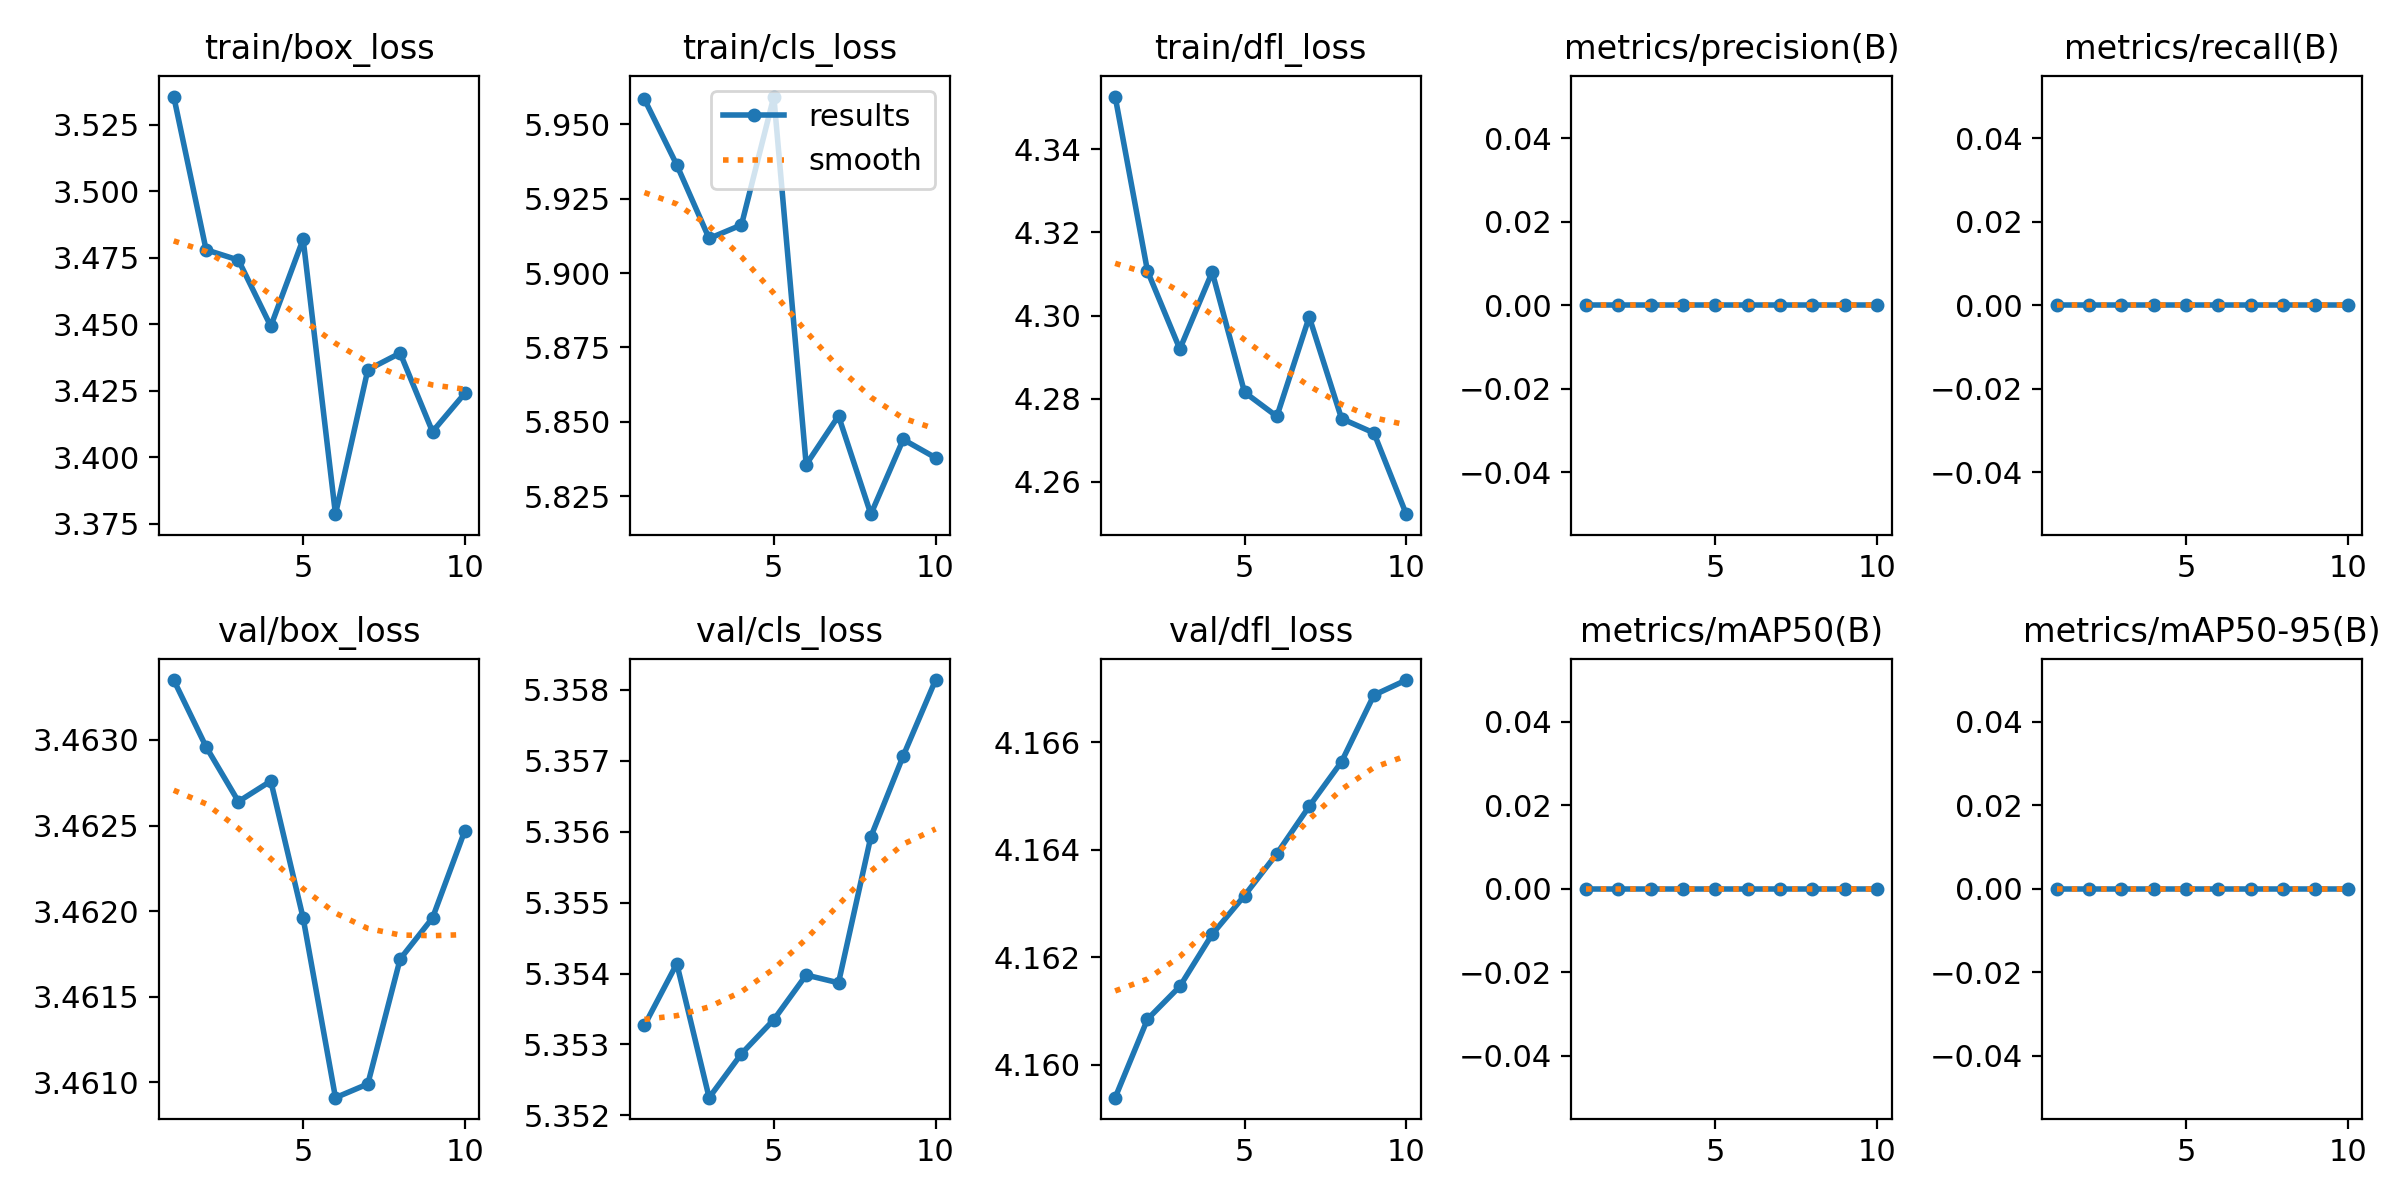

The file beside this chart, header and first rows:
epoch, time, train/box_loss, train/cls_loss, train/dfl_loss, metrics/precision(B), metrics/recall(B), metrics/mAP50(B), metrics/mAP50-95(B), val/box_loss, val/cls_loss, val/dfl_loss, lr/pg0, lr/pg1, lr/pg2
1, 29.41, 3.536, 5.958, 4.353, 0, 0, 0, 0, 3.463, 5.353, 4.159, 8.33e-06, 8.33e-06, 8.33e-06
2, 32.39, 3.478, 5.936, 4.311, 0, 0, 0, 0, 3.463, 5.354, 4.161, 1.60829e-05, 1.60829e-05, 1.60829e-05
3, 35.13, 3.474, 5.912, 4.292, 0, 0, 0, 0, 3.463, 5.352, 4.161, 2.19507e-05, 2.19507e-05, 2.19507e-05
4, 37.95, 3.449, 5.916, 4.31, 0, 0, 0, 0, 3.463, 5.353, 4.162, 2.59337e-05, 2.59337e-05, 2.59337e-05
5, 40.91, 3.482, 5.959, 4.282, 0, 0, 0, 0, 3.462, 5.353, 4.163, 2.80316e-05, 2.80316e-05, 2.80316e-05
6, 43.82, 3.379, 5.836, 4.276, 0, 0, 0, 0, 3.461, 5.354, 4.164, 2.82447e-05, 2.82447e-05, 2.82447e-05
7, 46.58, 3.433, 5.852, 4.3, 0, 0, 0, 0, 3.461, 5.354, 4.165, 2.65727e-05, 2.65727e-05, 2.65727e-05
8, 49.56, 3.439, 5.819, 4.275, 0, 0, 0, 0, 3.462, 5.356, 4.166, 2.30158e-05, 2.30158e-05, 2.30158e-05
9, 52.28, 3.41, 5.844, 4.272, 0, 0, 0, 0, 3.462, 5.357, 4.167, 1.75739e-05, 1.75739e-05, 1.75739e-05
10, 54.97, 3.424, 5.838, 4.252, 0, 0, 0, 0, 3.462, 5.358, 4.167, 1.02471e-05, 1.02471e-05, 1.02471e-05
